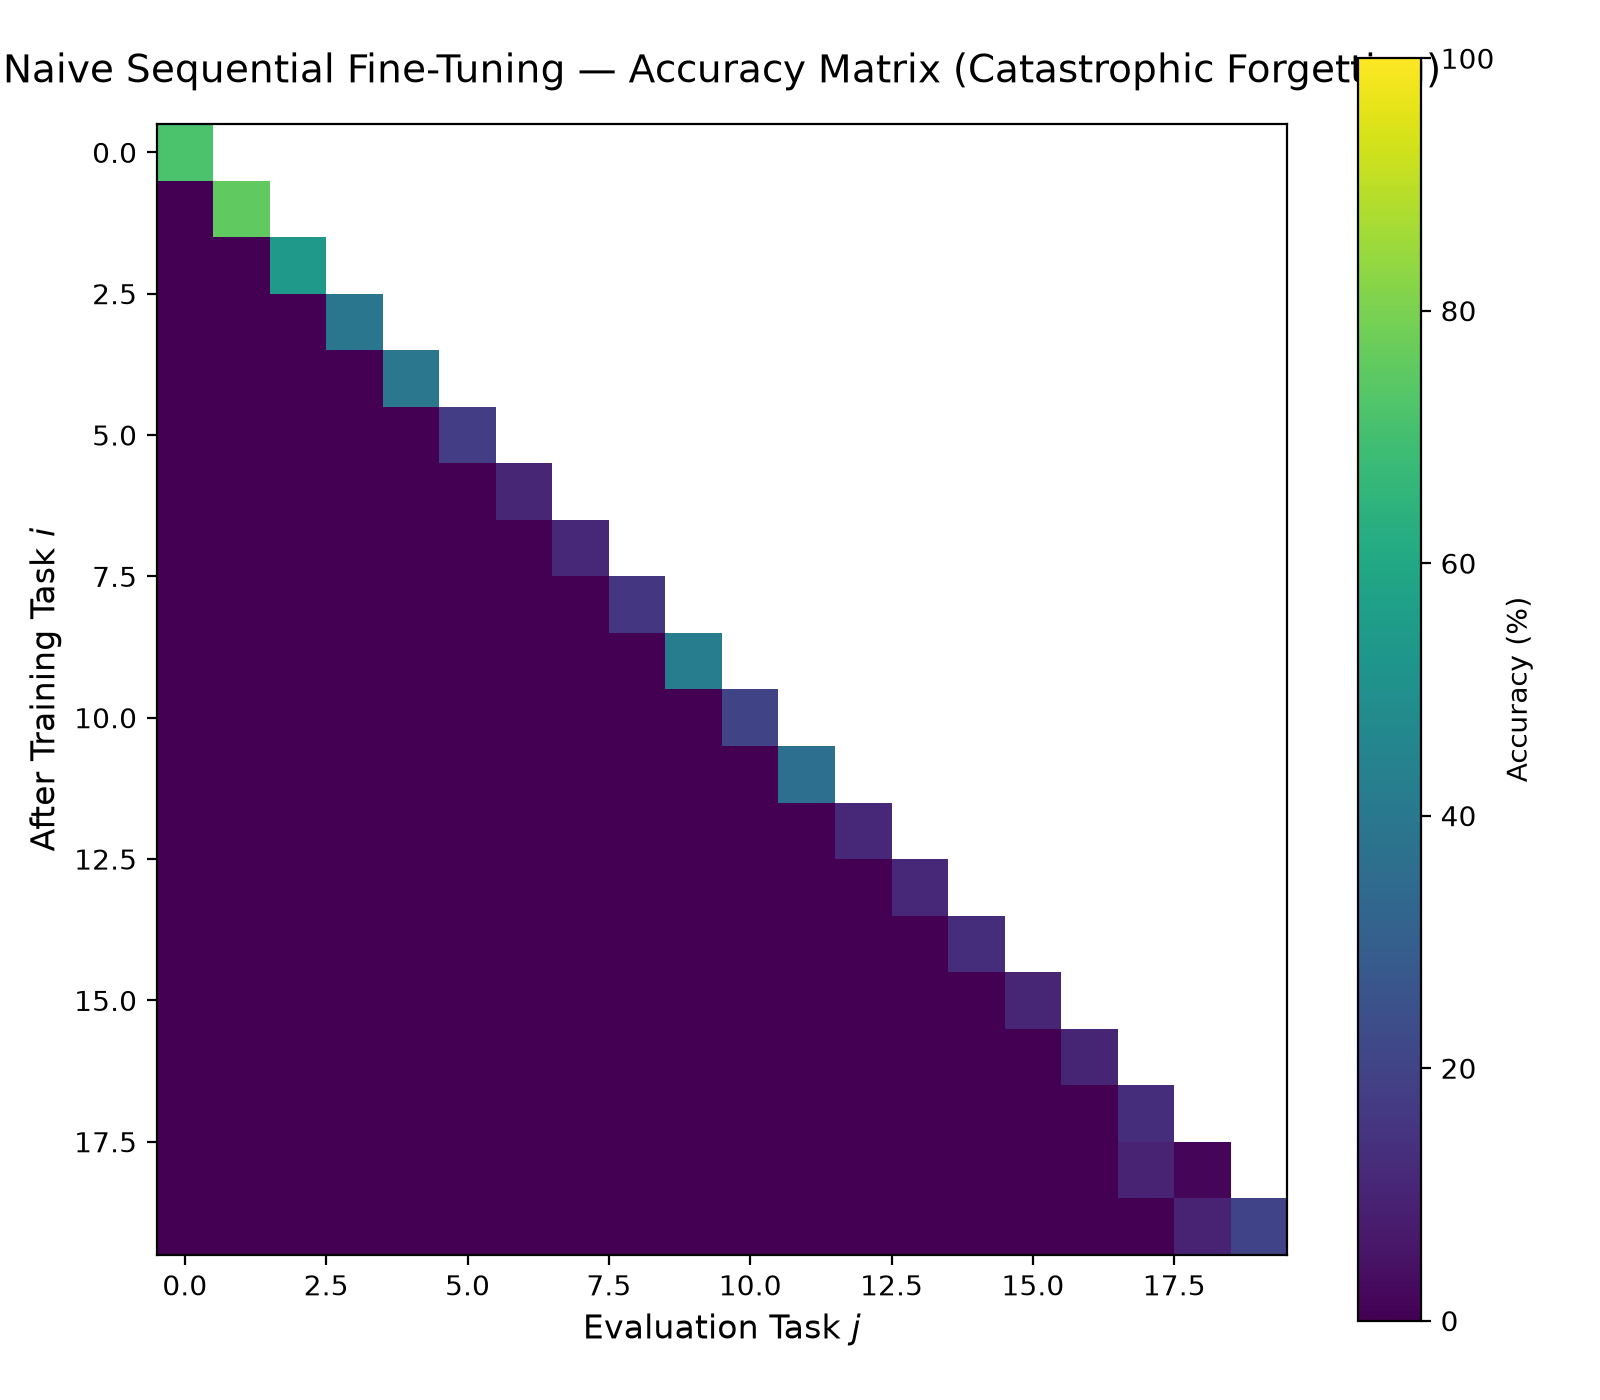

The data file committed next to this chart (first rows):
, Eval_Task_0, Eval_Task_1, Eval_Task_2, Eval_Task_3, Eval_Task_4, Eval_Task_5, Eval_Task_6, Eval_Task_7, Eval_Task_8, Eval_Task_9, Eval_Task_10, Eval_Task_11, Eval_Task_12, Eval_Task_13, Eval_Task_14, Eval_Task_15, Eval_Task_16, Eval_Task_17, Eval_Task_18, Eval_Task_19
After_Task_0, 71.6, , , , , , , , , , , , , , , , , , , 
After_Task_1, 0.0, 75.4, , , , , , , , , , , , , , , , , , 
After_Task_2, 0.0, 0.0, 54.0, , , , , , , , , , , , , , , , , 
After_Task_3, 0.0, 0.0, 0.0, 39.4, , , , , , , , , , , , , , , , 
After_Task_4, 0.0, 0.0, 0.0, 0.0, 39.8, , , , , , , , , , , , , , , 
After_Task_5, 0.0, 0.0, 0.0, 0.0, 0.0, 18.2, , , , , , , , , , , , , , 
After_Task_6, 0.0, 0.0, 0.0, 0.0, 0.0, 0.0, 10.8, , , , , , , , , , , , , 
After_Task_7, 0.0, 0.0, 0.0, 0.0, 0.0, 0.0, 0.0, 11.4, , , , , , , , , , , , 
After_Task_8, 0.0, 0.0, 0.0, 0.0, 0.0, 0.0, 0.0, 0.0, 16.0, , , , , , , , , , , 
After_Task_9, 0.0, 0.0, 0.0, 0.0, 0.0, 0.0, 0.0, 0.0, 0.0, 41.8, , , , , , , , , , 
After_Task_10, 0.0, 0.0, 0.0, 0.0, 0.0, 0.0, 0.0, 0.0, 0.0, 0.0, 20.6, , , , , , , , , 
After_Task_11, 0.0, 0.0, 0.0, 0.0, 0.0, 0.0, 0.0, 0.0, 0.0, 0.0, 0.0, 36.4, , , , , , , , 
After_Task_12, 0.0, 0.0, 0.0, 0.0, 0.0, 0.0, 0.0, 0.0, 0.0, 0.0, 0.0, 0.0, 11.2, , , , , , , 
After_Task_13, 0.0, 0.0, 0.0, 0.0, 0.0, 0.0, 0.0, 0.0, 0.0, 0.0, 0.0, 0.0, 0.0, 11.2, , , , , , 
After_Task_14, 0.0, 0.0, 0.0, 0.0, 0.0, 0.0, 0.0, 0.0, 0.0, 0.0, 0.0, 0.0, 0.0, 0.0, 13.0, , , , , 
After_Task_15, 0.0, 0.0, 0.0, 0.0, 0.0, 0.0, 0.0, 0.0, 0.0, 0.0, 0.0, 0.0, 0.0, 0.0, 0.0, 10.6, , , , 
After_Task_16, 0.0, 0.0, 0.0, 0.0, 0.0, 0.0, 0.0, 0.0, 0.0, 0.0, 0.0, 0.0, 0.0, 0.0, 0.0, 0.0, 10.2, , , 
After_Task_17, 0.0, 0.0, 0.0, 0.0, 0.0, 0.0, 0.0, 0.0, 0.0, 0.0, 0.0, 0.0, 0.0, 0.0, 0.0, 0.0, 0.0, 13.2, , 
After_Task_18, 0.0, 0.0, 0.0, 0.0, 0.0, 0.0, 0.0, 0.0, 0.0, 0.0, 0.0, 0.0, 0.0, 0.0, 0.0, 0.0, 0.0, 10.0, 1.4, 
After_Task_19, 0.0, 0.0, 0.0, 0.0, 0.0, 0.0, 0.0, 0.0, 0.0, 0.0, 0.0, 0.0, 0.0, 0.0, 0.0, 0.0, 0.0, 0.0, 9.6, 20.0
